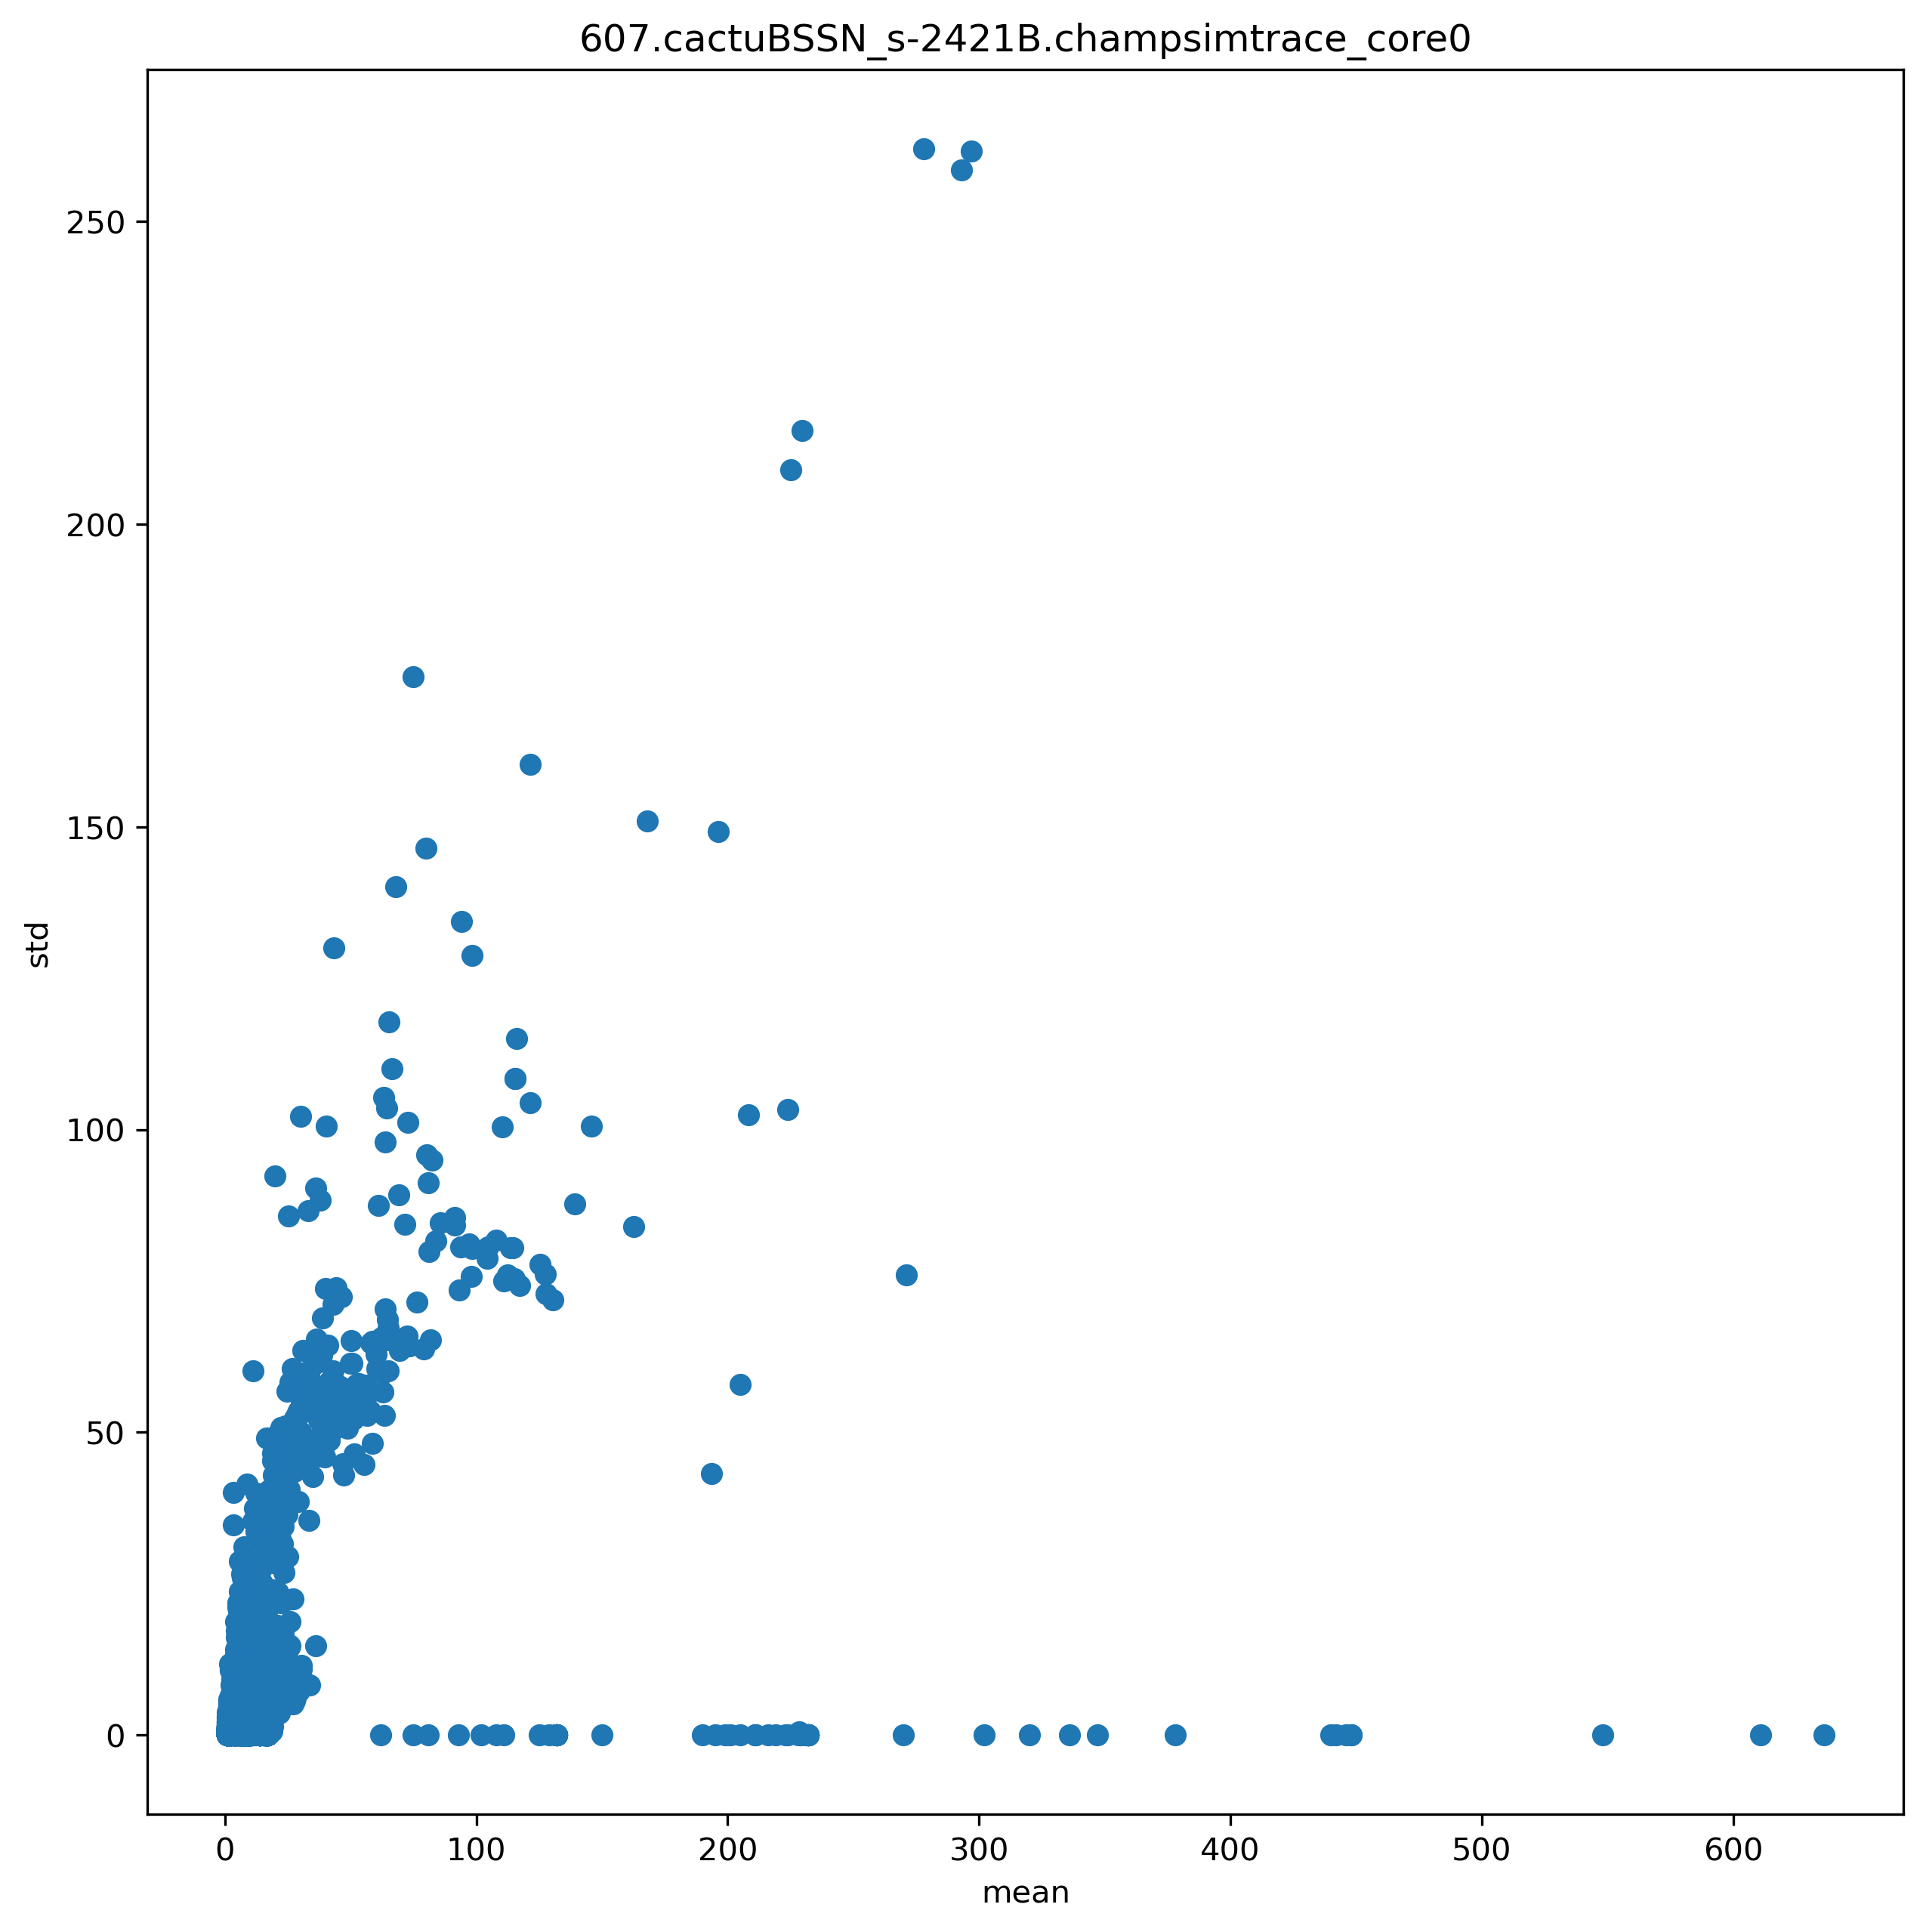

The data file committed next to this chart (first rows):
ip, mean, std
9173590, 1.266, 1.338
9173603, 5.222, 2.464
9173612, 1.047, 0.212
9173634, 1.163, 0.9969
9173810, 1.545, 1.832
9173829, 2.061, 1.673
9173838, 1.216, 0.6184
9173866, 3.441, 2.469
9173875, 1.053, 0.3362
9236830, 1.0, 0.0
9236843, 1.034, 0.4901
9236856, 3.931, 2.361
9236865, 1.249, 0.4322
9236869, 1.036, 0.4981
9236884, 1.009, 0.1843
9236953, 2.36, 2.221
9236976, 10.51, 7.949
9236985, 1.755, 0.7818
9237311, 1.026, 0.1578
9237316, 1.054, 0.3066
9237574, 1.0, 0.0
9237610, 1.123, 0.5795
9237633, 1.131, 0.948
9237638, 1.014, 0.2365
9237713, 1.659, 0.5004
9237718, 1.022, 0.3369
9237817, 1.046, 0.5659
9237821, 1.258, 0.4375
9237830, 1.0, 0.0
9237848, 1.424, 0.7573
9237956, 1.0, 0.0
9238021, 1.08, 0.742
9238080, 6.212, 1.772
9238144, 1.006, 0.07636
9238161, 1.0, 0.0
9238196, 1.0, 0.0
9238220, 9.03, 6.827
9238238, 1.529, 1.609
9238247, 2.901, 2.45
9238271, 1.598, 0.6106
9238303, 1.059, 0.3579
9238368, 1.0, 0.0
9238404, 1.063, 0.6629
9238422, 1.0, 0.0
9238427, 1.093, 0.8003
9238468, 1.0, 0.0
9238502, 1.094, 0.6966
9238548, 1.0, 0.0
9238553, 1.143, 0.8385
9238572, 1.416, 0.4929
9238727, 1.213, 1.009
9238778, 1.0, 0.0
9238782, 1.006, 0.07464
9238855, 1.04, 0.195
9238895, 1.179, 0.7849
9238913, 1.0, 0.0
9238981, 1.0, 0.0
9239029, 1.02, 0.2441
9239044, 2.857, 1.371
9239105, 5.857, 3.642
... 11,790 more rows
